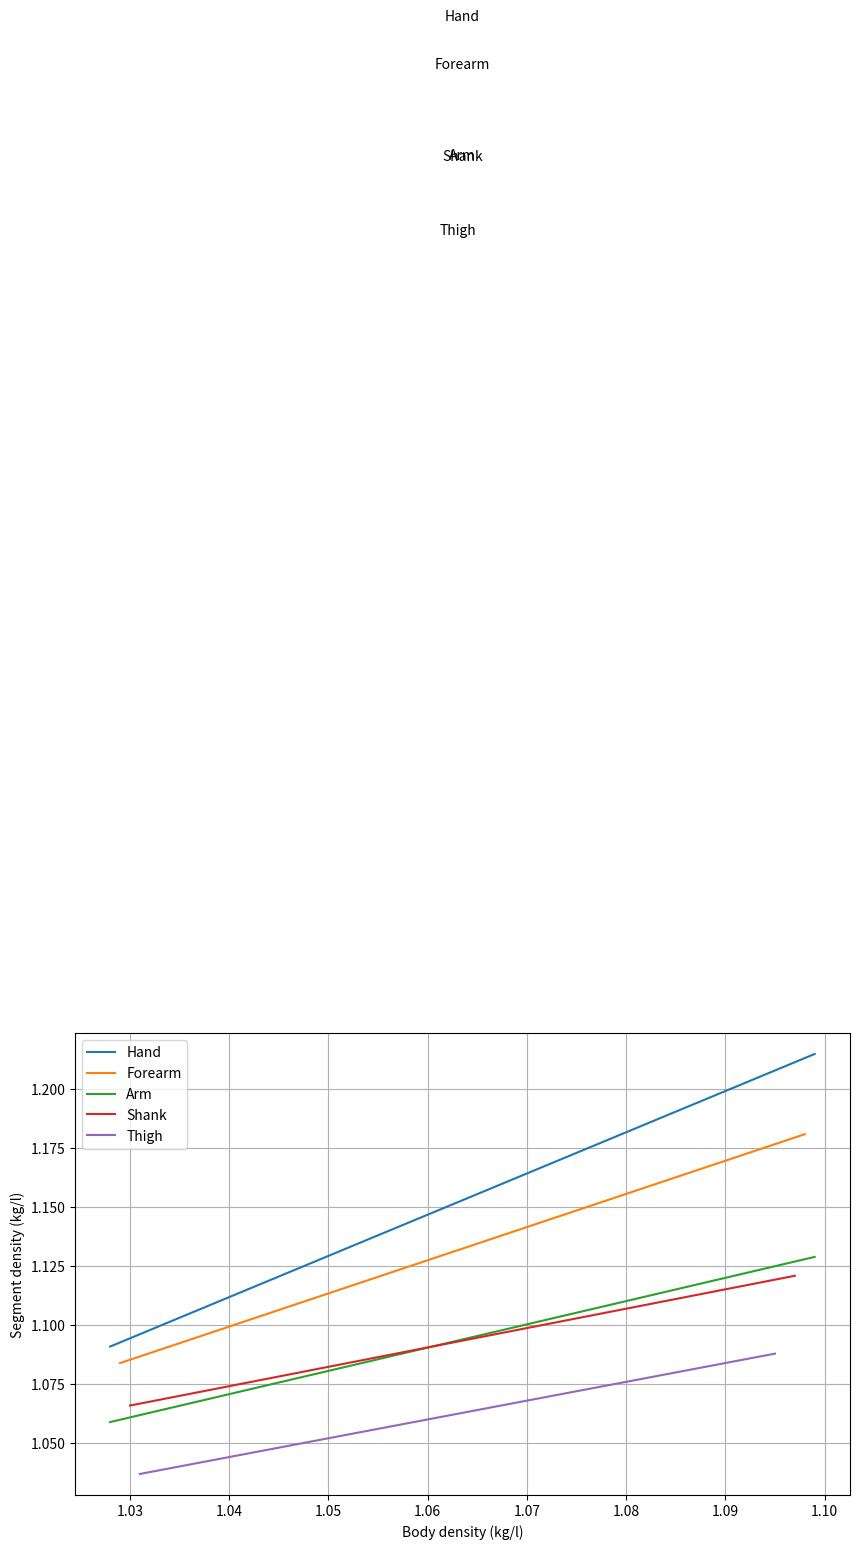

Source code (Python): (Note: this script raises an exception after producing the figure.)
import pandas as pd
import matplotlib.pyplot as plt
import numpy as np
#Just change this part
#Enter the height (talla) and weight (peso) of each participant in cm and kg
data = {
    "Talla (cm)": [174, 175, 180, 165, 182, 157, 175, 176, 178, 163, 168, 171, 166, 174, 169, 165], #height in cm
    "Peso (kg)": [102, 65.9, 75, 55, 74, 67, 65, 66, 82.5, 52.1, 68.1, 67, 66.3, 75, 65, 71.2], #weight in kg
}

# Do not change nothing from here
df = pd.DataFrame(data)


talla = df.loc[:, "Talla (cm)"].tolist()
talla_meters=[0]*len(talla)
for i in range(len(talla)):
    talla_meters[i]=talla[i]*0.01
peso = df.loc[:, "Peso (kg)"].tolist()
peso_pounds=[0]*len(peso)
for i in range(len(peso)):
    peso_pounds[i]= peso[i]*2.20462

a=len(talla)

def calcular_pendiente(x1, y1, x2, y2):

    try:
        pendiente = (y2 - y1) / (x2 - x1)
        return pendiente
    except ZeroDivisionError:
        return 


x1_hand, y1_hand = 1.028,1.091
x2_hand, y2_hand = 1.099,1.215

x1_forearm, y1_forearm = 1.029,1.084
x2_forearm, y2_forearm =  1.098,1.181

x1_arm, y1_arm = 1.028,1.059
x2_arm, y2_arm = 1.099,1.129


x1_shank, y1_shank= 1.03,1.066
x2_shank, y2_shank = 1.097,1.121

x1_thigh, y1_thigh = 1.031,1.037
x2_thigh, y2_thigh=  1.095,1.088

m_hand = calcular_pendiente(x1_hand, y1_hand, x2_hand, y2_hand)
m_forearm = calcular_pendiente(x1_forearm, y1_forearm, x2_forearm, y2_forearm)
m_arm = calcular_pendiente(x1_arm, y1_arm, x2_arm, y2_arm)
m_shank = calcular_pendiente(x1_shank, y1_shank, x2_shank, y2_shank)
m_thigh = calcular_pendiente(x1_thigh, y1_thigh, x2_thigh, y2_thigh)

def obtener_ecuacion_recta(m, x1, y1):
   
    b = y1 - m * x1

    ecuacion = f"y = {m}x + {b}"
    #print(f"La ecuación de la recta es: {ecuacion}")
    
    def ecuacion_recta(x):
        return m * x + b

    return ecuacion_recta




recta_hand = obtener_ecuacion_recta(m_hand, x1_hand, y1_hand)
recta_forearm = obtener_ecuacion_recta(m_forearm, x1_forearm, y1_forearm)
recta_arm = obtener_ecuacion_recta(m_arm, x1_arm, y1_arm)
recta_shank= obtener_ecuacion_recta(m_shank, x1_shank, y1_shank)
recta_thigh = obtener_ecuacion_recta(m_thigh, x1_thigh, y1_thigh)
"""
# Probar la ecuación con otro valor de x
x = 5
y = recta_hand(x)
print(f"Para x = {x}, y = {y}")
"""


rectas = {
    "Hand": recta_hand,
    "Forearm": recta_forearm,
    "Arm": recta_arm,
    "Shank": recta_shank,
    "Thigh": recta_thigh
}


rangos_x = {
    "Hand": (x1_hand, x2_hand),
    "Forearm": (x1_forearm, x2_forearm),
    "Arm": (x1_arm, x2_arm),
    "Shank": (x1_shank, x2_shank),
    "Thigh": (x1_thigh, x2_thigh)
}


plt.figure(figsize=(10, 6))
for name, recta in rectas.items():
    x_min, x_max = rangos_x[name]
    x_vals = np.linspace(x_min, x_max, 100)
    y_vals = recta(x_vals)
    
    
    plt.plot(x_vals, y_vals, label=name)
    
    
    mid_x = (x_min + x_max) / 2
    mid_y = recta(mid_x)
    
    
    plt.text(mid_x, mid_y + 0.5, name, fontsize=10, ha='center')


plt.xlabel("Body density (kg/l)")
plt.ylabel("Segment density (kg/l)")
plt.legend()
plt.grid(True)
plt.show()

c=[0]*a
for i in range(a):
    c[i]=talla_meters[i]/(peso[i]**(1/3))
d=[0]*a
for i in range(a):
    d[i]=0.69+0.9*c[i]
    
hand_density=[0]*a
for i in range(a):
    hand_density[i]=recta_hand(d[i])


forearm_density=[0]*a
for i in range(a):
    forearm_density[i]=recta_forearm(d[i])


arm_density=[0]*a
for i in range(a):
    arm_density[i]=recta_arm(d[i])

shank_density=[0]*a
for i in range(a):
    shank_density[i]=recta_shank(d[i])

thigh_density=[0]*a
for i in range(a):
    thigh_density[i]=recta_thigh(d[i])

hand_density_metrics=[0]*a
forearm_density_metrics=[0]*a
arm_density_metrics=[0]*a
shank_density_metrics=[0]*a
thigh_density_metrics=[0]*a
head_density_metrics=[1110]*a
trunk_density_metrics=[1030]*a

for i in range(a):
    hand_density_metrics[i]=hand_density[i]*1000
    forearm_density_metrics[i]=forearm_density[i]*1000
    arm_density_metrics[i]=arm_density[i]*1000
    shank_density_metrics[i]=shank_density[i]*1000
    thigh_density_metrics[i]=thigh_density[i]*1000

volumen_hand_right=[0]*a
volumen_forearm_right=[0]*a
volumen_arm_right=[0]*a
volumen_shank_right=[0]*a
volumen_thigh_right=[0]*a
volumen_head=[0]*a
volumen_trunk=[0]*a

for i in range(a):
    volumen_hand_right[i]= 1.69*talla[i]+1.60*peso_pounds[i]-62
    volumen_forearm_right[i]=-2.06*talla[i]+8.40*peso_pounds[i]+329
    volumen_arm_right[i]=-2.14*talla[i]+13.25*peso_pounds[i]+76
    volumen_shank_right[i]=26.72*talla[i]+11.84*peso_pounds[i]-2.912
    volumen_thigh_right[i]=58.34*talla[i]+17.84*peso_pounds[i]-6.949
    volumen_head[i]=6.84*talla[i]+2.05*peso_pounds[i]+2806
    volumen_trunk[i]=-22.71*talla[i]+163.68*peso_pounds[i]+524
    
volumen_hand_right_m3=[0]*a
volumen_forearm_right_m3=[0]*a
volumen_arm_right_m3=[0]*a
volumen_shank_right_m3=[0]*a
volumen_thigh_right_m3=[0]*a
volumen_head_m3=[0]*a
volumen_trunk_m3=[0]*a

for i in range(a):
    volumen_hand_right_m3[i]= volumen_hand_right[i]*0.000001
    volumen_forearm_right_m3[i]=volumen_forearm_right[i]*0.000001
    volumen_arm_right_m3[i]=volumen_arm_right[i]*0.000001
    volumen_shank_right_m3[i]=volumen_shank_right[i]*0.000001
    volumen_thigh_right_m3[i]=volumen_thigh_right[i]*0.000001
    volumen_head_m3[i]=volumen_head[i]*0.000001
    volumen_trunk_m3[i]=volumen_trunk[i]*0.000001

hand_mass=[0]*a
forearm_mass=[0]*a
arm_mass=[0]*a
shank_mass=[0]*a
thigh_mass=[0]*a
head_mass=[0]*a
trunk_mass=[0]*a

for i in range(a):
    hand_mass[i]= hand_density_metrics[i]*volumen_hand_right_m3[i]
    forearm_mass[i]=forearm_density_metrics[i]*volumen_forearm_right_m3[i]
    arm_mass[i]=arm_density_metrics[i]*volumen_arm_right_m3[i]
    shank_mass[i]=shank_density_metrics[i]*volumen_shank_right_m3[i]
    thigh_mass[i]=thigh_density_metrics[i]*volumen_thigh_right_m3[i]
    head_mass[i]=head_density_metrics[i]*volumen_head_m3[i]
    trunk_mass[i]=trunk_density_metrics[i]*volumen_trunk_m3[i]

b=a+1

participante = list(range(1, b))

data = {
    "Participante": participante,
    "Hand Mass": hand_mass,
    "Forearm Mass": forearm_mass,
    "Arm Mass": arm_mass,
    "Shank Mass": shank_mass,
    "Thigh Mass": thigh_mass,
    "Head Mass": head_mass,
    "Trunk Mass": trunk_mass
}

df = pd.DataFrame(data)


output_file = "masses.xlsx"
df.to_excel(output_file, index=False)
